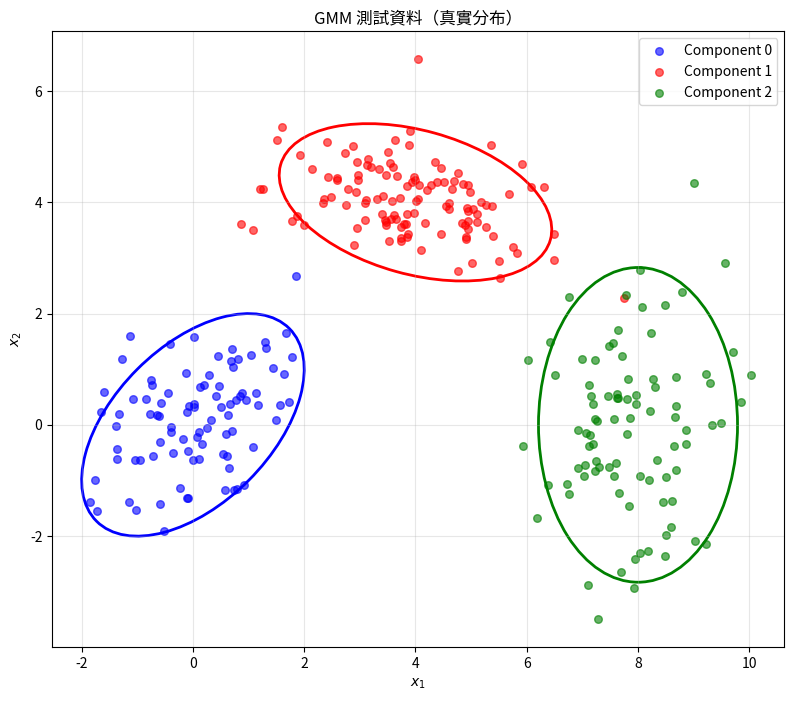
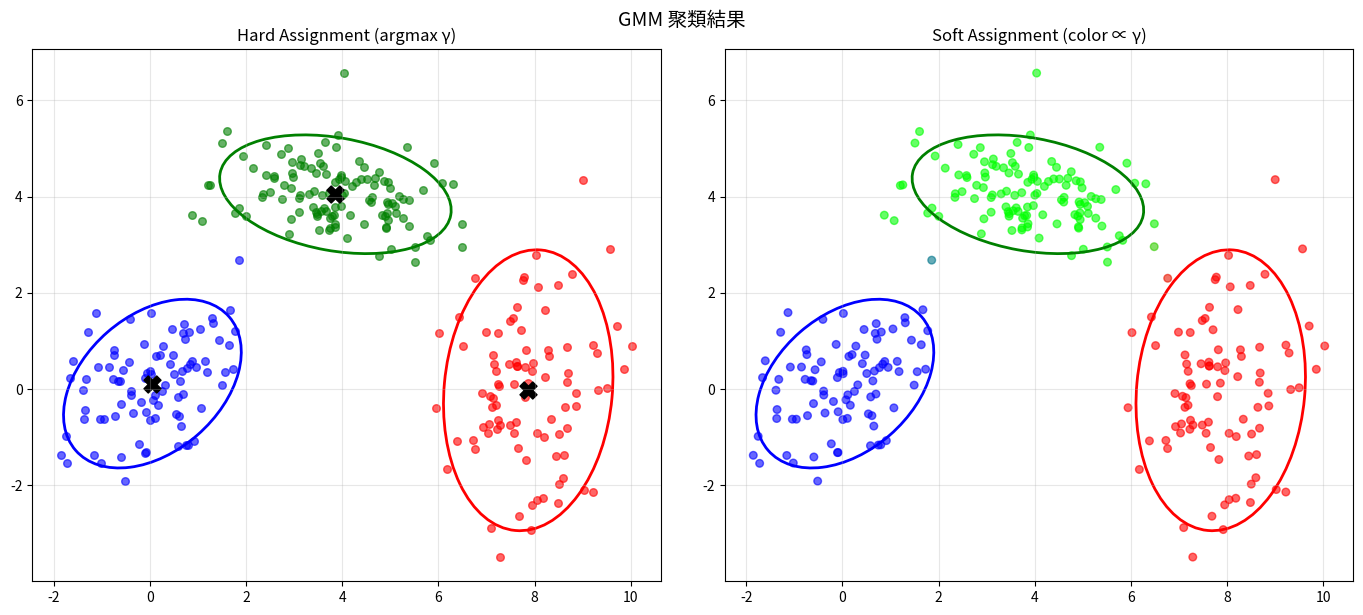
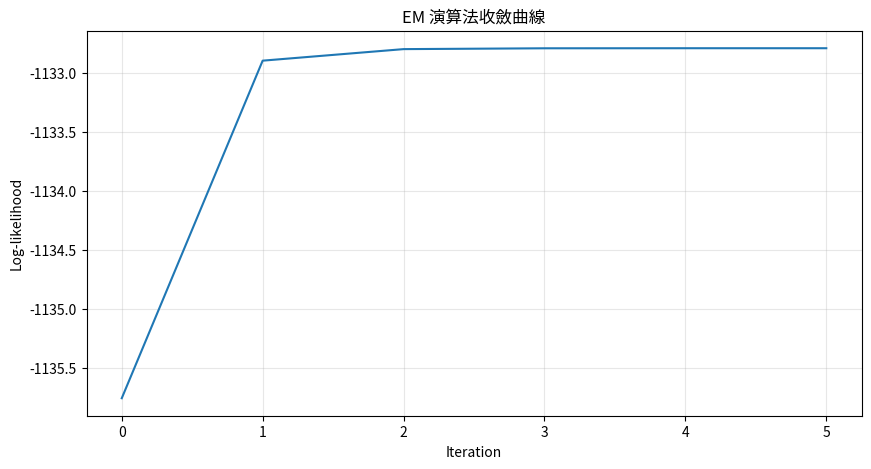
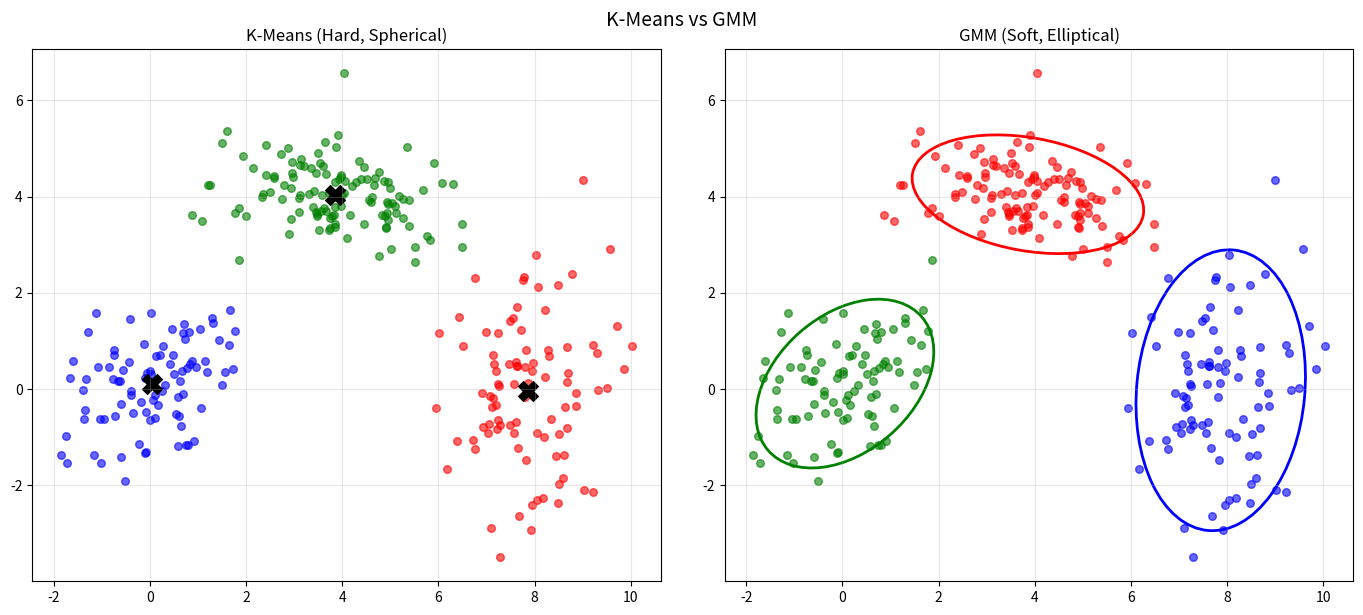
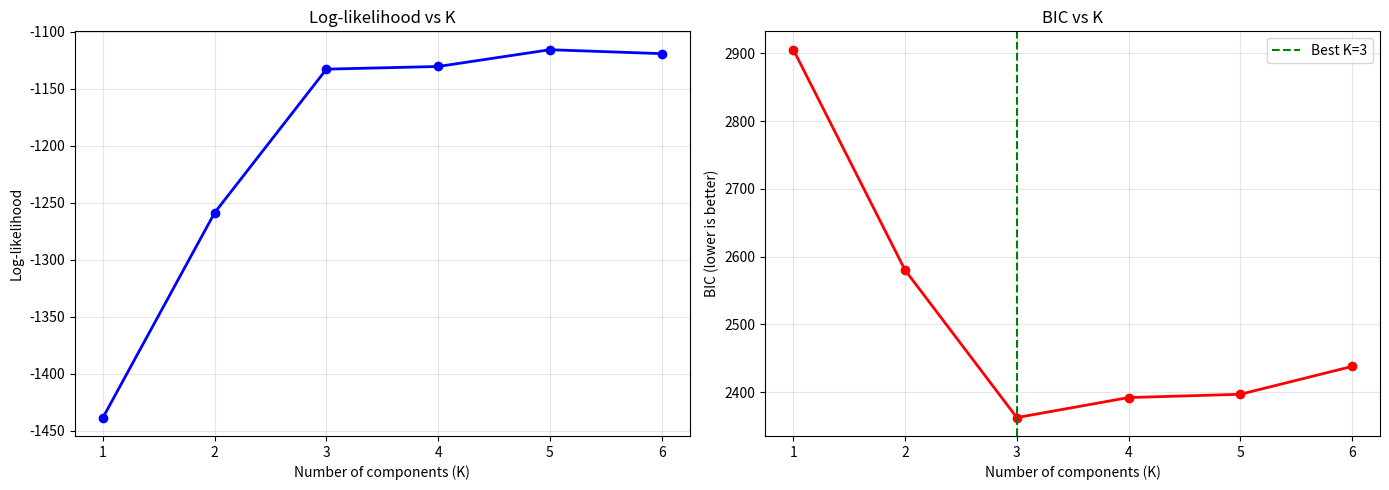

Reproduce these figures in Python, in order.
import numpy as np
import matplotlib.pyplot as plt
from matplotlib.patches import Ellipse

plt.rcParams['figure.figsize'] = [10, 6]
np.random.seed(42)

print("環境設定完成！")

def multivariate_gaussian(x, mean, cov):
    """
    計算多元高斯分布的機率密度
    
    Parameters
    ----------
    x : np.ndarray, shape (N, D) or (D,)
        資料點
    mean : np.ndarray, shape (D,)
        均值
    cov : np.ndarray, shape (D, D)
        協方差矩陣
    
    Returns
    -------
    np.ndarray, shape (N,) or float
        機率密度值
    """
    x = np.atleast_2d(x)
    N, D = x.shape
    
    # 計算常數項
    det_cov = np.linalg.det(cov)
    norm_const = 1.0 / (np.power(2 * np.pi, D/2) * np.sqrt(det_cov))
    
    # 計算指數項
    cov_inv = np.linalg.inv(cov)
    diff = x - mean  # shape (N, D)
    
    # (x-μ)^T Σ^{-1} (x-μ)
    exponent = np.sum(diff @ cov_inv * diff, axis=1)  # shape (N,)
    
    pdf = norm_const * np.exp(-0.5 * exponent)
    
    return pdf.squeeze()


# 測試
print("=== 測試多元高斯分布 ===")

mean = np.array([0, 0])
cov = np.array([[1, 0.5], [0.5, 1]])

# 在均值處的密度應該最大
print(f"p([0, 0]) = {multivariate_gaussian([0, 0], mean, cov):.4f}")
print(f"p([1, 1]) = {multivariate_gaussian([1, 1], mean, cov):.4f}")
print(f"p([3, 3]) = {multivariate_gaussian([3, 3], mean, cov):.6f}")

# 生成 GMM 測試資料
def generate_gmm_data(n_samples=300, seed=42):
    """
    生成 GMM 測試資料
    """
    np.random.seed(seed)
    
    # 3 個高斯成分
    means = [
        np.array([0, 0]),
        np.array([4, 4]),
        np.array([8, 0])
    ]
    
    covs = [
        np.array([[1, 0.5], [0.5, 1]]),
        np.array([[1.5, -0.3], [-0.3, 0.5]]),
        np.array([[0.8, 0], [0, 2]])
    ]
    
    weights = [0.3, 0.4, 0.3]
    
    X_list = []
    y_list = []  # 真實成分標籤
    
    for k in range(3):
        n_k = int(n_samples * weights[k])
        X_k = np.random.multivariate_normal(means[k], covs[k], n_k)
        X_list.append(X_k)
        y_list.append(np.full(n_k, k))
    
    X = np.vstack(X_list)
    y = np.concatenate(y_list)
    
    idx = np.random.permutation(len(y))
    return X[idx], y[idx], means, covs, weights


# 視覺化
X, y_true, true_means, true_covs, true_weights = generate_gmm_data(n_samples=300)

def plot_ellipse(mean, cov, ax, n_std=2, **kwargs):
    """繪製高斯分布的等高線橢圓"""
    eigenvalues, eigenvectors = np.linalg.eigh(cov)
    angle = np.degrees(np.arctan2(eigenvectors[1, 0], eigenvectors[0, 0]))
    width, height = 2 * n_std * np.sqrt(eigenvalues)
    
    ellipse = Ellipse(xy=mean, width=width, height=height, angle=angle, **kwargs)
    ax.add_patch(ellipse)


fig, ax = plt.subplots(figsize=(10, 8))

colors = ['blue', 'red', 'green']
for k in range(3):
    mask = y_true == k
    ax.scatter(X[mask, 0], X[mask, 1], c=colors[k], s=30, alpha=0.6, label=f'Component {k}')
    plot_ellipse(true_means[k], true_covs[k], ax, n_std=2, 
                fill=False, edgecolor=colors[k], linewidth=2)

ax.set_xlabel('$x_1$')
ax.set_ylabel('$x_2$')
ax.set_title('GMM 測試資料（真實分布）')
ax.legend()
ax.grid(True, alpha=0.3)
ax.set_aspect('equal')
plt.show()

class GaussianMixture:
    """
    Gaussian Mixture Model with EM algorithm
    
    Parameters
    ----------
    n_components : int
        混合成分數量 K
    max_iter : int
        最大迭代次數
    tol : float
        收斂容差（log-likelihood 變化）
    reg_covar : float
        協方差正則化（避免奇異）
    """
    
    def __init__(self, n_components=3, max_iter=100, tol=1e-4, reg_covar=1e-6):
        self.n_components = n_components
        self.max_iter = max_iter
        self.tol = tol
        self.reg_covar = reg_covar
        
        self.weights_ = None  # π_k
        self.means_ = None    # μ_k
        self.covariances_ = None  # Σ_k
        self.history = None
    
    def _initialize(self, X):
        """
        初始化參數
        """
        N, D = X.shape
        K = self.n_components
        
        # 權重：均勻
        self.weights_ = np.ones(K) / K
        
        # 均值：隨機選 K 個點
        indices = np.random.choice(N, K, replace=False)
        self.means_ = X[indices].copy()
        
        # 協方差：初始化為單位矩陣
        self.covariances_ = np.array([np.eye(D) for _ in range(K)])
    
    def _compute_responsibilities(self, X):
        """
        E-step：計算 responsibilities γ_{ik}
        
        Returns
        -------
        responsibilities : np.ndarray, shape (N, K)
            γ_{ik} = P(z_i = k | x_i)
        """
        N = X.shape[0]
        K = self.n_components
        
        # 計算每個成分對每個點的加權機率密度
        weighted_probs = np.zeros((N, K))
        
        for k in range(K):
            weighted_probs[:, k] = self.weights_[k] * multivariate_gaussian(
                X, self.means_[k], self.covariances_[k]
            )
        
        # 正規化
        sum_probs = np.sum(weighted_probs, axis=1, keepdims=True) + 1e-10
        responsibilities = weighted_probs / sum_probs
        
        return responsibilities
    
    def _m_step(self, X, responsibilities):
        """
        M-step：更新參數
        """
        N, D = X.shape
        K = self.n_components
        
        # N_k: 有效樣本數
        N_k = np.sum(responsibilities, axis=0)  # shape (K,)
        
        # 更新權重
        self.weights_ = N_k / N
        
        # 更新均值
        for k in range(K):
            self.means_[k] = np.sum(responsibilities[:, k:k+1] * X, axis=0) / N_k[k]
        
        # 更新協方差
        for k in range(K):
            diff = X - self.means_[k]  # shape (N, D)
            # 加權外積和
            weighted_diff = responsibilities[:, k:k+1] * diff  # shape (N, D)
            self.covariances_[k] = (weighted_diff.T @ diff) / N_k[k]
            
            # 正則化（避免奇異）
            self.covariances_[k] += self.reg_covar * np.eye(D)
    
    def _compute_log_likelihood(self, X):
        """
        計算 log-likelihood
        """
        N = X.shape[0]
        K = self.n_components
        
        # 計算混合機率
        probs = np.zeros((N, K))
        for k in range(K):
            probs[:, k] = self.weights_[k] * multivariate_gaussian(
                X, self.means_[k], self.covariances_[k]
            )
        
        # log-likelihood = Σ log(Σ_k π_k N(x|μ_k, Σ_k))
        return np.sum(np.log(np.sum(probs, axis=1) + 1e-10))
    
    def fit(self, X, verbose=True):
        """
        使用 EM 演算法擬合 GMM
        """
        self._initialize(X)
        self.history = {'log_likelihood': []}
        
        prev_ll = -np.inf
        
        for iteration in range(self.max_iter):
            # E-step
            responsibilities = self._compute_responsibilities(X)
            
            # M-step
            self._m_step(X, responsibilities)
            
            # 計算 log-likelihood
            ll = self._compute_log_likelihood(X)
            self.history['log_likelihood'].append(ll)
            
            if verbose and (iteration + 1) % 10 == 0:
                print(f"Iter {iteration+1}: Log-likelihood = {ll:.4f}")
            
            # 檢查收斂
            if abs(ll - prev_ll) < self.tol:
                if verbose:
                    print(f"收斂於 iteration {iteration+1}")
                break
            
            prev_ll = ll
        
        return self
    
    def predict(self, X):
        """
        預測每個點最可能的成分（硬分配）
        """
        responsibilities = self._compute_responsibilities(X)
        return np.argmax(responsibilities, axis=1)
    
    def predict_proba(self, X):
        """
        預測每個點屬於各成分的機率（軟分配）
        """
        return self._compute_responsibilities(X)


# 測試
print("=== 測試 GMM ===")

gmm = GaussianMixture(n_components=3, max_iter=100)
gmm.fit(X, verbose=True)

print(f"\n學習到的權重: {gmm.weights_}")
print(f"真實權重: {true_weights}")

# 視覺化 GMM 結果

def plot_gmm_result(X, gmm, title="GMM Result"):
    """繪製 GMM 聚類結果"""
    fig, axes = plt.subplots(1, 2, figsize=(14, 6))
    
    # 硬分配
    labels = gmm.predict(X)
    colors = ['blue', 'red', 'green']
    
    for k in range(gmm.n_components):
        mask = labels == k
        axes[0].scatter(X[mask, 0], X[mask, 1], c=colors[k], s=30, alpha=0.6)
        plot_ellipse(gmm.means_[k], gmm.covariances_[k], axes[0], n_std=2,
                    fill=False, edgecolor=colors[k], linewidth=2)
        axes[0].scatter(gmm.means_[k][0], gmm.means_[k][1], c='black', marker='X', s=150)
    
    axes[0].set_title('Hard Assignment (argmax γ)')
    axes[0].grid(True, alpha=0.3)
    axes[0].set_aspect('equal')
    
    # 軟分配（用顏色混合表示）
    responsibilities = gmm.predict_proba(X)
    
    # RGB 顏色混合
    color_matrix = np.array([[0, 0, 1], [1, 0, 0], [0, 1, 0]])  # blue, red, green
    point_colors = responsibilities @ color_matrix
    
    axes[1].scatter(X[:, 0], X[:, 1], c=point_colors, s=30, alpha=0.6)
    
    for k in range(gmm.n_components):
        plot_ellipse(gmm.means_[k], gmm.covariances_[k], axes[1], n_std=2,
                    fill=False, edgecolor=colors[k], linewidth=2)
    
    axes[1].set_title('Soft Assignment (color ∝ γ)')
    axes[1].grid(True, alpha=0.3)
    axes[1].set_aspect('equal')
    
    plt.suptitle(title, fontsize=14)
    plt.tight_layout()
    return fig


plot_gmm_result(X, gmm, title='GMM 聚類結果')
plt.show()

# Log-likelihood 曲線
plt.figure(figsize=(10, 5))
plt.plot(gmm.history['log_likelihood'])
plt.xlabel('Iteration')
plt.ylabel('Log-likelihood')
plt.title('EM 演算法收斂曲線')
plt.grid(True, alpha=0.3)
plt.show()

# 比較 GMM 和 K-Means
print("=== GMM vs K-Means 比較 ===")

# 使用前面實作的 K-Means
class KMeansSimple:
    def __init__(self, n_clusters=3, max_iter=100):
        self.n_clusters = n_clusters
        self.max_iter = max_iter
        self.centroids = None
        self.labels_ = None
    
    def fit(self, X):
        N = X.shape[0]
        indices = np.random.choice(N, self.n_clusters, replace=False)
        self.centroids = X[indices].copy()
        
        for _ in range(self.max_iter):
            distances = np.sum((X[:, np.newaxis, :] - self.centroids[np.newaxis, :, :]) ** 2, axis=2)
            self.labels_ = np.argmin(distances, axis=1)
            
            new_centroids = np.array([X[self.labels_ == k].mean(axis=0) if np.sum(self.labels_ == k) > 0 
                                      else self.centroids[k] for k in range(self.n_clusters)])
            
            if np.allclose(new_centroids, self.centroids):
                break
            self.centroids = new_centroids
        
        return self
    
    def predict(self, X):
        distances = np.sum((X[:, np.newaxis, :] - self.centroids[np.newaxis, :, :]) ** 2, axis=2)
        return np.argmin(distances, axis=1)


# 生成橢圓形 cluster 資料
np.random.seed(42)
X_ellipse, y_ellipse, _, _, _ = generate_gmm_data(n_samples=300)

# 訓練
kmeans = KMeansSimple(n_clusters=3)
kmeans.fit(X_ellipse)

gmm = GaussianMixture(n_components=3)
gmm.fit(X_ellipse, verbose=False)

# 視覺化比較
fig, axes = plt.subplots(1, 2, figsize=(14, 6))

colors = ['blue', 'red', 'green']

# K-Means
for k in range(3):
    mask = kmeans.labels_ == k
    axes[0].scatter(X_ellipse[mask, 0], X_ellipse[mask, 1], c=colors[k], s=30, alpha=0.6)
axes[0].scatter(kmeans.centroids[:, 0], kmeans.centroids[:, 1], c='black', marker='X', s=200)
axes[0].set_title('K-Means (Hard, Spherical)')
axes[0].grid(True, alpha=0.3)
axes[0].set_aspect('equal')

# GMM
labels_gmm = gmm.predict(X_ellipse)
for k in range(3):
    mask = labels_gmm == k
    axes[1].scatter(X_ellipse[mask, 0], X_ellipse[mask, 1], c=colors[k], s=30, alpha=0.6)
    plot_ellipse(gmm.means_[k], gmm.covariances_[k], axes[1], n_std=2,
                fill=False, edgecolor=colors[k], linewidth=2)
axes[1].set_title('GMM (Soft, Elliptical)')
axes[1].grid(True, alpha=0.3)
axes[1].set_aspect('equal')

plt.suptitle('K-Means vs GMM', fontsize=14)
plt.tight_layout()
plt.show()

print("\n觀察：")
print("- K-Means 假設 cluster 是球形的")
print("- GMM 可以學習橢圓形的 cluster")
print("- GMM 提供機率性的軟分配")

# 練習 1 解答：使用 BIC 選擇 K

def compute_bic(gmm, X):
    """
    計算 BIC (Bayesian Information Criterion)
    
    BIC = -2 * log-likelihood + k * log(N)
    
    其中 k 是參數數量
    """
    N, D = X.shape
    K = gmm.n_components
    
    # 參數數量
    # K-1 weights (sum to 1)
    # K * D means
    # K * D*(D+1)/2 covariance parameters (symmetric)
    n_params = (K - 1) + K * D + K * D * (D + 1) / 2
    
    # Log-likelihood
    ll = gmm._compute_log_likelihood(X)
    
    # BIC（越小越好）
    bic = -2 * ll + n_params * np.log(N)
    
    return bic


# 測試不同的 K
print("=== 使用 BIC 選擇成分數 ===")

K_range = range(1, 7)
bics = []
lls = []

for K in K_range:
    gmm = GaussianMixture(n_components=K, max_iter=100)
    gmm.fit(X, verbose=False)
    
    bic = compute_bic(gmm, X)
    ll = gmm._compute_log_likelihood(X)
    
    bics.append(bic)
    lls.append(ll)
    print(f"K={K}: BIC = {bic:.2f}, Log-likelihood = {ll:.2f}")

# 視覺化
fig, axes = plt.subplots(1, 2, figsize=(14, 5))

axes[0].plot(K_range, lls, 'bo-', linewidth=2)
axes[0].set_xlabel('Number of components (K)')
axes[0].set_ylabel('Log-likelihood')
axes[0].set_title('Log-likelihood vs K')
axes[0].grid(True, alpha=0.3)

axes[1].plot(K_range, bics, 'ro-', linewidth=2)
axes[1].set_xlabel('Number of components (K)')
axes[1].set_ylabel('BIC (lower is better)')
axes[1].set_title('BIC vs K')
axes[1].axvline(x=K_range[np.argmin(bics)], color='green', linestyle='--', label=f'Best K={K_range[np.argmin(bics)]}')
axes[1].legend()
axes[1].grid(True, alpha=0.3)

plt.tight_layout()
plt.show()

print(f"\n最佳 K (BIC): {K_range[np.argmin(bics)]}")